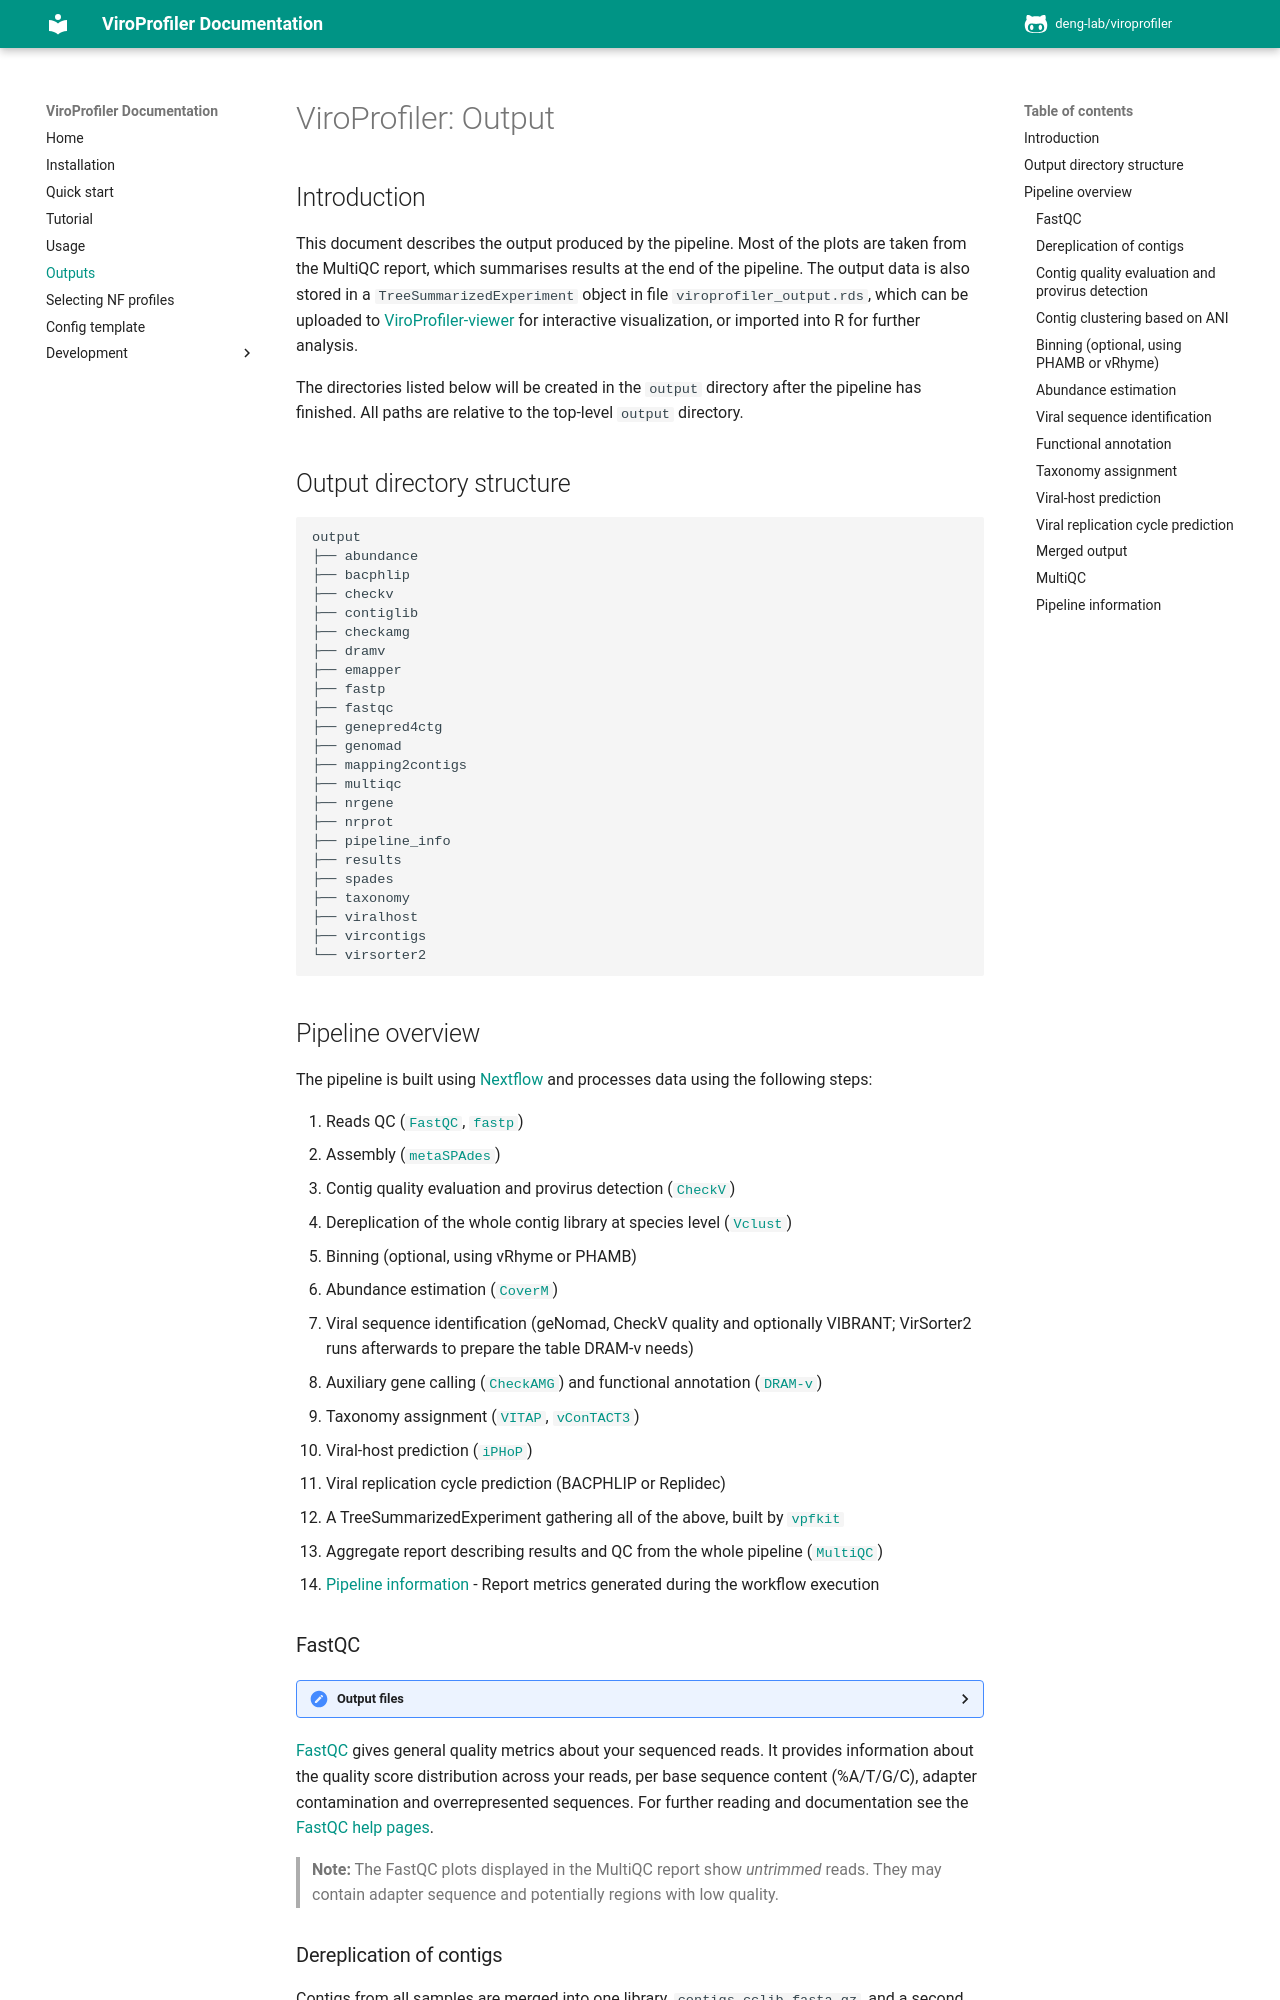

repository: rujinlong/viroprofiler · page: output/index.html · generator: mkdocs

# ViroProfiler: Output

## Introduction

This document describes the output produced by the pipeline. Most of the plots are taken from the MultiQC report, which summarises results at the end of the pipeline. The output data is also stored in a `TreeSummarizedExperiment` object in file `viroprofiler_output.rds`, which can be uploaded to [ViroProfiler-viewer](https://github.com/deng-lab/viroprofiler-viewer) for interactive visualization, or imported into R for further analysis.

The directories listed below will be created in the `output` directory after the pipeline has finished. All paths are relative to the top-level `output` directory.

## Output directory structure

```text
output
├── abundance
├── bacphlip
├── checkv
├── contiglib
├── checkamg
├── dramv
├── emapper
├── fastp
├── fastqc
├── genepred4ctg
├── genomad
├── mapping2contigs
├── multiqc
├── nrgene
├── nrprot
├── pipeline_info
├── results
├── spades
├── taxonomy
├── viralhost
├── vircontigs
└── virsorter2
```

## Pipeline overview

The pipeline is built using [Nextflow](https://www.nextflow.io/) and processes data using the following steps:

1. Reads QC ([`FastQC`](https://www.bioinformatics.babraham.ac.uk/projects/fastqc/), [`fastp`](https://github.com/OpenGene/fastp))
2. Assembly ([`metaSPAdes`](https://github.com/ablab/spades))
3. Contig quality evaluation and provirus detection ([`CheckV`](https://bitbucket.org/berkeleylab/checkv))
4. Dereplication of the whole contig library at species level ([`Vclust`](https://github.com/refresh-bio/vclust))
5. Binning (optional, using vRhyme or PHAMB)
6. Abundance estimation ([`CoverM`](https://github.com/wwood/CoverM))
7. Viral sequence identification (geNomad, CheckV quality and optionally VIBRANT; VirSorter2 runs afterwards to prepare the table DRAM-v needs)
8. Auxiliary gene calling ([`CheckAMG`](https://github.com/AnantharamanLab/CheckAMG)) and functional annotation ([`DRAM-v`](https://github.com/WrightonLabCSU/DRAM))
9. Taxonomy assignment ([`VITAP`](https://github.com/DrKaiyangZheng/VITAP), [`vConTACT3`](https://bitbucket.org/MAVERICLab/vcontact3))
10. Viral-host prediction ([`iPHoP`](https://bitbucket.org/srouxjgi/iphop))
11. Viral replication cycle prediction (BACPHLIP or Replidec)
12. A TreeSummarizedExperiment gathering all of the above, built by [`vpfkit`](https://github.com/deng-lab/vpfkit)
13. Aggregate report describing results and QC from the whole pipeline ([`MultiQC`](http://multiqc.info/))
14. [Pipeline information](#pipeline-information) - Report metrics generated during the workflow execution

### FastQC

<details markdown="1">
<summary>Output files</summary>

- `fastqc/`
  - `*_fastqc.html`: FastQC report containing quality metrics.
  - `*_fastqc.zip`: Zip archive containing the FastQC report, tab-delimited data file and plot images.

</details>

[FastQC](http://www.bioinformatics.babraham.ac.uk/projects/fastqc/) gives general quality metrics about your sequenced reads. It provides information about the quality score distribution across your reads, per base sequence content (%A/T/G/C), adapter contamination and overrepresented sequences. For further reading and documentation see the [FastQC help pages](http://www.bioinformatics.babraham.ac.uk/projects/fastqc/Help/).

> **Note:** The FastQC plots displayed in the MultiQC report show _untrimmed_ reads. They may contain adapter sequence and potentially regions with low quality.

### Dereplication of contigs

Contigs from all samples are merged into one library, `contigs_cclib.fasta.gz`, and a second
library `contigs_cclib_long.fasta.gz` drops everything below `--contig_minlen`.

Dereplication happens after that, in `CONTIGLIB_CLUSTER`: Vclust removes exact duplicates
and their reverse complements, then clusters what remains at the MIUViG species thresholds
(`--contig_cluster_min_similarity`, `--contig_cluster_min_coverage`) and keeps one
representative per cluster as `contigs_nrclib.fasta`. That file, not either `cclib`, is the
reference reads are mapped to, which is why viral identification runs after this step rather
than before it.
